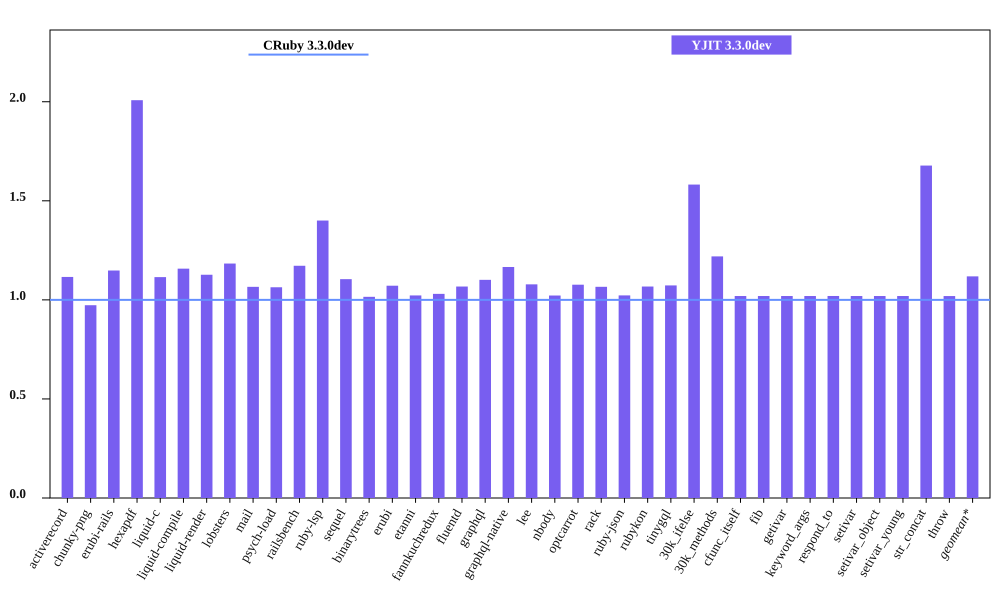

The file beside this chart, header and first rows:
bench, CRuby 3.3.0dev mem (MiB), YJIT 3.3.0dev mem (MiB), Inline Code, Outlined Code, YJIT Mem overhead
activerecord, 50.3, 56.12, 1, 1
chunky-png, 62.39, 60.71, 1, 1
erubi-rails, 87.24, 100.2, 2, 2
hexapdf, 136.5, 274, 2, 2
liquid-c, 36.12, 40.27, 1, 1
liquid-compile, 33.47, 38.75, 1, 1
liquid-render, 33.95, 38.25, 1, 1
lobsters, 279.2, 330.4, 8, 7
mail, 45.2, 48.17, 1, 1
psych-load, 34.61, 36.82, 1, 1
railsbench, 87.59, 102.7, 3, 3
ruby-lsp, 93.41, 130.8, 6, 5
sequel, 37.4, 41.31, 1, 1
binarytrees, 25.63, 26.03, 1, 1
erubi, 29.46, 31.56, 1, 1
etanni, 23.04, 23.55, 1, 1
fannkuchredux, 19.98, 20.59, 1, 1
fluentd, 599.8, 640.2, 1, 1
graphql, 39.07, 43.02, 1, 1
graphql-native, 36.37, 42.41, 1, 1
lee, 31.81, 34.3, 1, 1
nbody, 19.92, 20.36, 1, 1
optcarrot, 52.75, 56.79, 1, 1
rack, 29.74, 31.7, 1, 1
ruby-json, 20.61, 21.07, 1, 1
rubykon, 45.88, 48.97, 1, 1
tinygql, 28.23, 30.29, 1, 1
30k_ifelse, 62.24, 98.46, 6, 5
30k_methods, 52.98, 64.6, 2, 2
cfunc_itself, 19.91, 20.3, 1, 1
fib, 19.91, 20.3, 1, 1
getivar, 19.91, 20.3, 1, 1
keyword_args, 19.91, 20.3, 1, 1
respond_to, 19.92, 20.31, 1, 1
setivar, 19.91, 20.3, 1, 1
setivar_object, 19.91, 20.3, 1, 1
setivar_young, 19.91, 20.3, 1, 1
str_concat, 46.35, 77.77, 1, 1
throw, 19.91, 20.29, 1, 1
